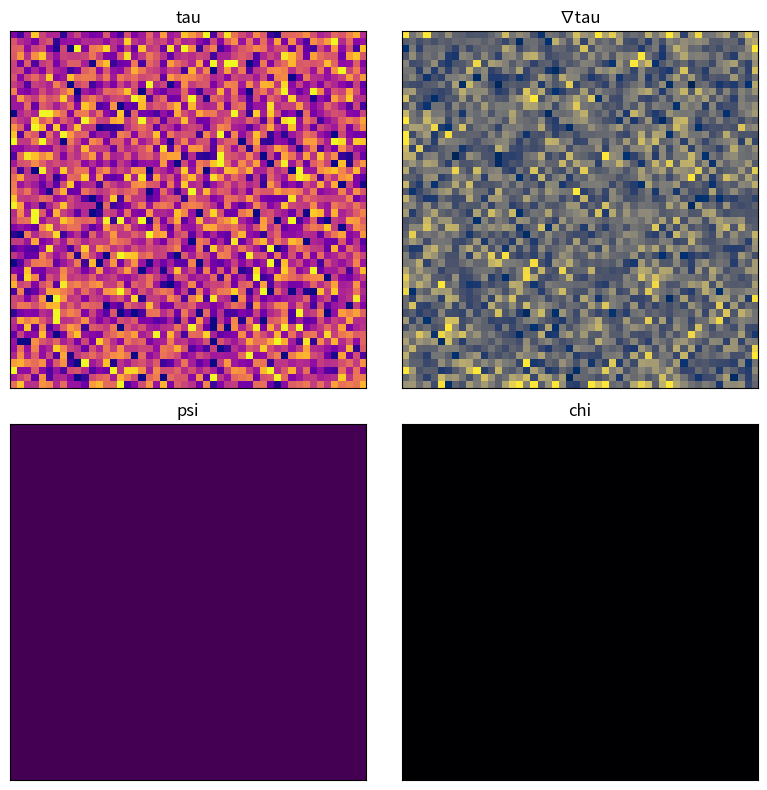

This chart was generated by the following Python code: (Note: this script raises an exception after producing the figure.)
import numpy as np
import matplotlib.pyplot as plt
from matplotlib.animation import FuncAnimation, FFMpegWriter

# Simulation parameters
size = 50
steps = 150

# 3D fields
np.random.seed(0)
tau = np.random.randn(size, size, size) * 0.1
psi = np.zeros((size, size, size))
chi = np.zeros((size, size, size))
chi_prev = np.zeros_like(chi)

# Falsifiability tracking
coherence_threshold = 0.8
coherence_fraction = 0.6
coherence_frames_required = 50
consecutive_coherent = 0
verdict = None
verdict_step = None

# Visualization setup (show central slice)
mid = size // 2
fig, axes = plt.subplots(2, 2, figsize=(8, 8))
im_tau = axes[0, 0].imshow(tau[:, :, mid], cmap='plasma', animated=True)
axes[0, 0].set_title('tau')

grad = np.gradient(tau)
grad_mag = np.sqrt(sum(g**2 for g in grad))
im_grad = axes[0, 1].imshow(grad_mag[:, :, mid], cmap='cividis', animated=True)
axes[0, 1].set_title('∇tau')

im_psi = axes[1, 0].imshow(psi[:, :, mid], cmap='viridis', animated=True)
axes[1, 0].set_title('psi')
im_chi = axes[1, 1].imshow(chi[:, :, mid], cmap='inferno', animated=True)
axes[1, 1].set_title('chi')

for row in axes:
    for ax in row:
        ax.set_xticks([])
        ax.set_yticks([])

def laplacian_3d(field):
    return (
        np.roll(field, 1, axis=0) + np.roll(field, -1, axis=0) +
        np.roll(field, 1, axis=1) + np.roll(field, -1, axis=1) +
        np.roll(field, 1, axis=2) + np.roll(field, -1, axis=2) -
        6 * field
    )

def update(frame):
    global tau, psi, chi, chi_prev, grad_mag
    global consecutive_coherent, verdict, verdict_step

    # random tension updates with damping
    tau += 0.1 * np.random.randn(size, size, size)
    tau *= 0.995

    # gradient and magnitude
    grad = np.gradient(tau)
    grad_mag = np.sqrt(sum(g**2 for g in grad))

    # psi flows toward regions of low gradient magnitude
    psi += 0.1 * (1.0 / (1.0 + grad_mag) - psi)

    # propagate chi wave
    lap = laplacian_3d(chi)
    chi_new = 2 * chi - chi_prev + 0.2 * psi * lap
    chi_prev = chi
    chi = chi_new

    if verdict is None:
        frac = np.mean(psi > coherence_threshold)
        if frac >= coherence_fraction:
            consecutive_coherent += 1
            if consecutive_coherent >= coherence_frames_required:
                verdict = "Hypothesis sustained"
                verdict_step = frame
                print(f"Coherence stabilized at step {frame}")
        else:
            if consecutive_coherent > 0:
                verdict = "Hypothesis failed"
                verdict_step = frame
                print(f"Coherence lost at step {frame}")
            consecutive_coherent = 0

    # update visuals
    im_tau.set_data(tau[:, :, mid])
    im_grad.set_data(grad_mag[:, :, mid])
    im_psi.set_data(psi[:, :, mid])
    im_chi.set_data(chi[:, :, mid])

    if frame == steps - 1:
        plt.savefig('final_frame_3d.png')

    return im_tau, im_grad, im_psi, im_chi

ani = FuncAnimation(fig, update, frames=steps, interval=50, blit=True, repeat=False)
plt.tight_layout()
plt.show()  # show animation in real time

writer = FFMpegWriter(fps=20)
ani.save('simulation_3d.mp4', writer=writer)

if verdict is None:
    verdict = 'Hypothesis failed'
    verdict_step = steps - 1

with open('epcd_results_3d.txt', 'w') as f:
    f.write(verdict + '\n')

print(verdict)
plt.close(fig)
